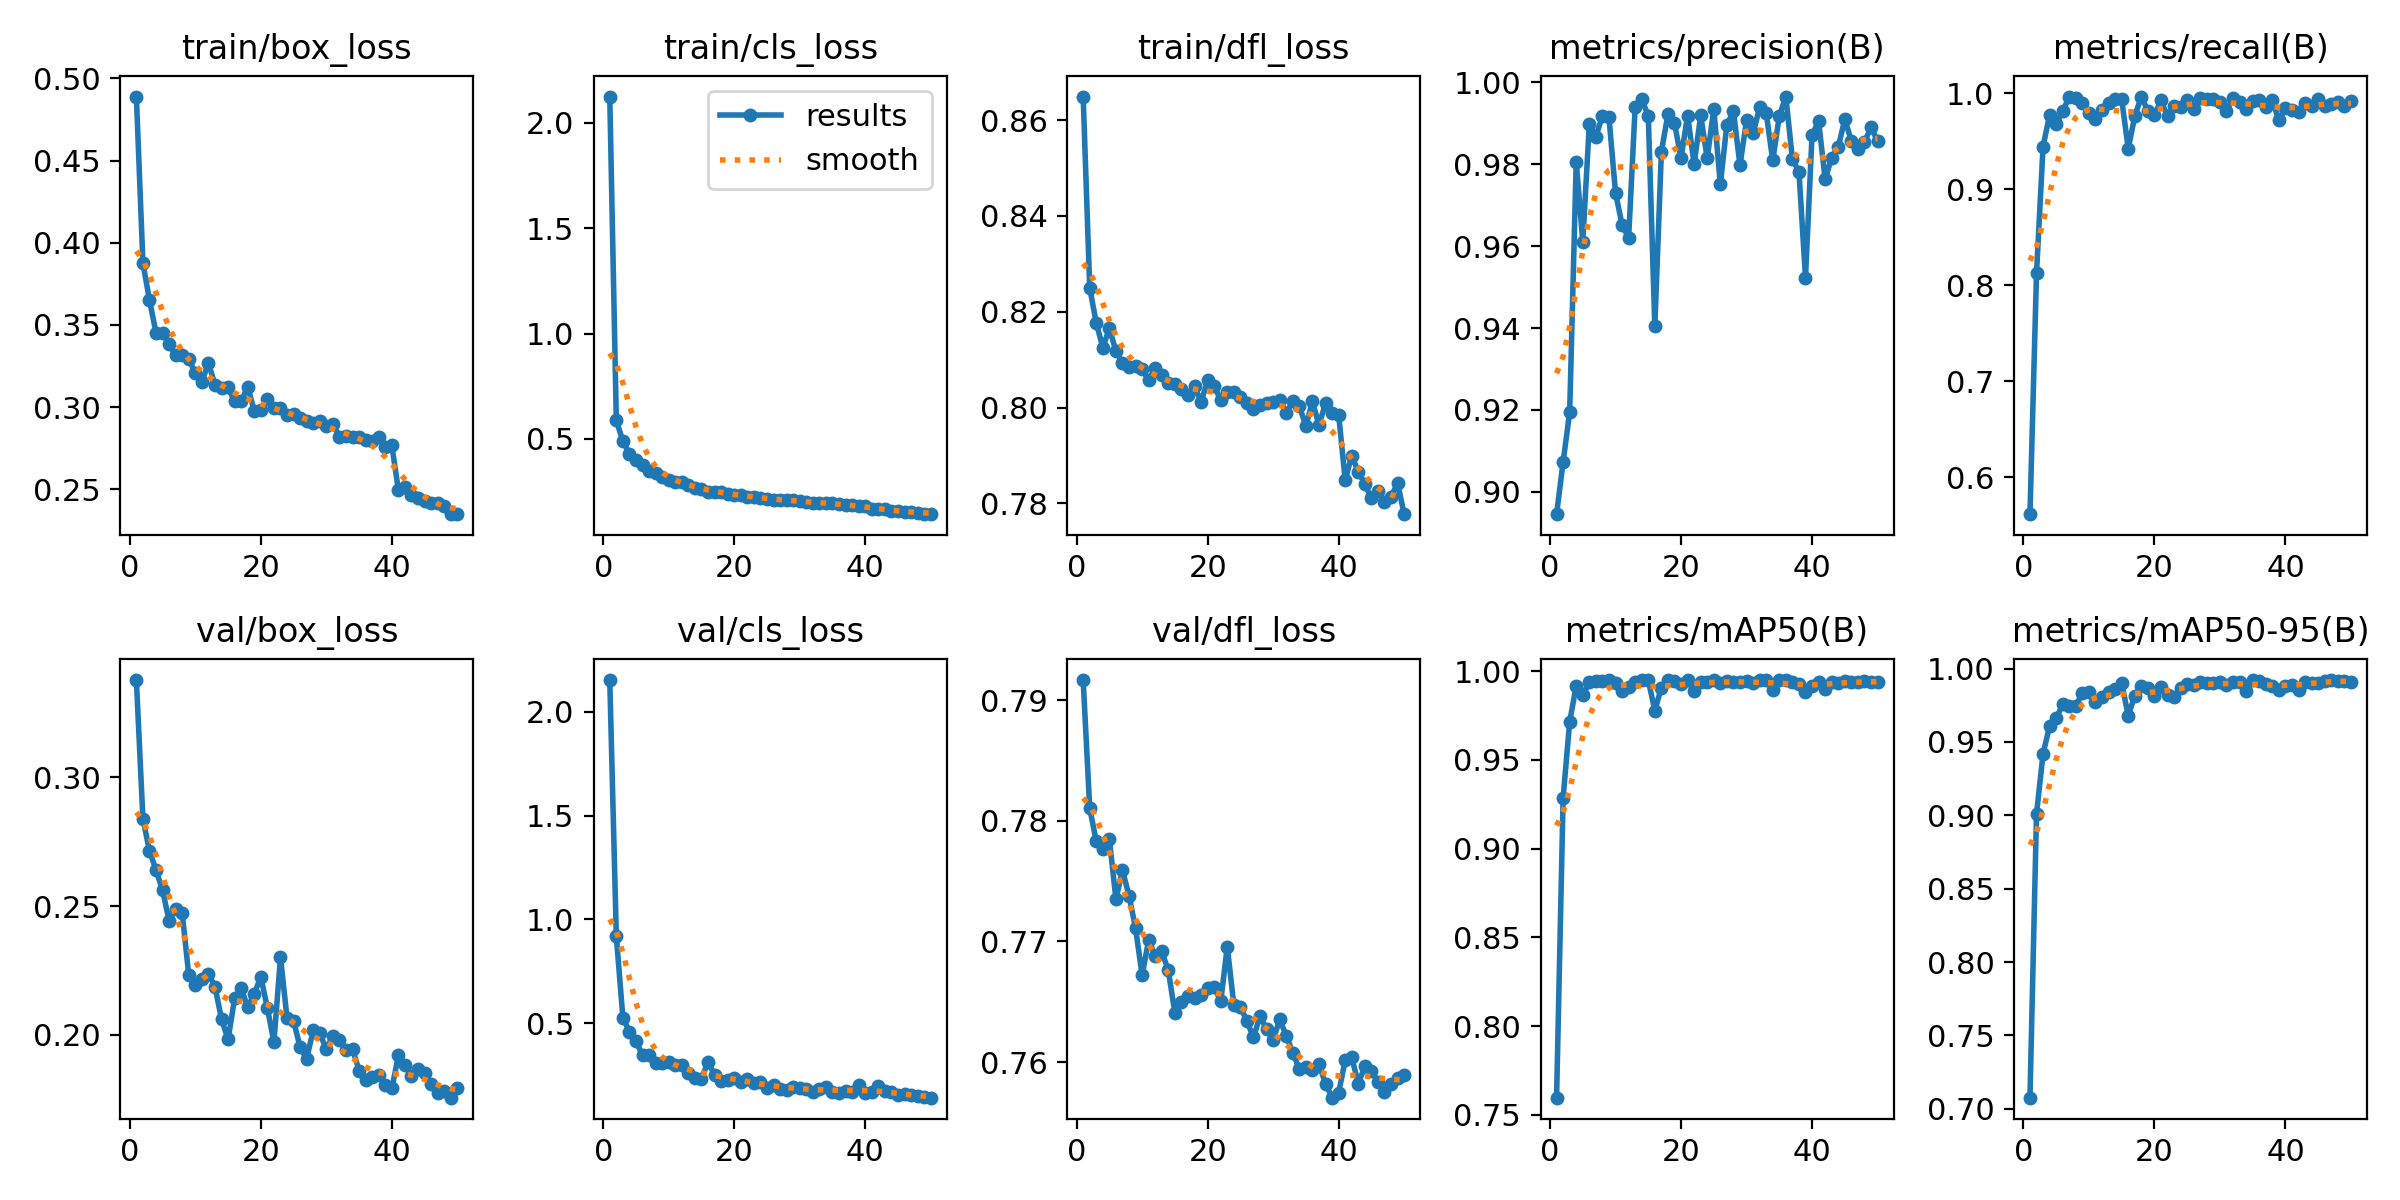

The file beside this chart, header and first rows:
epoch, time, train/box_loss, train/cls_loss, train/dfl_loss, metrics/precision(B), metrics/recall(B), metrics/mAP50(B), metrics/mAP50-95(B), val/box_loss, val/cls_loss, val/dfl_loss, lr/pg0, lr/pg1, lr/pg2
1, 348.2, 0.489, 2.125, 0.8649, 0.8945, 0.5615, 0.7597, 0.7076, 0.3378, 2.152, 0.7917, 0.0003292, 0.0003292, 0.0003292
2, 695.3, 0.3876, 0.5885, 0.825, 0.9073, 0.8125, 0.9286, 0.9009, 0.2838, 0.918, 0.781, 0.0006494, 0.0006494, 0.0006494
3, 1043, 0.3652, 0.4896, 0.8176, 0.9194, 0.9445, 0.9715, 0.942, 0.2715, 0.5264, 0.7783, 0.0009564, 0.0009564, 0.0009564
4, 1385, 0.3452, 0.4287, 0.8125, 0.9806, 0.9775, 0.9918, 0.9609, 0.264, 0.4582, 0.7776, 0.0009406, 0.0009406, 0.0009406
5, 1729, 0.3451, 0.3987, 0.8165, 0.9611, 0.9679, 0.9864, 0.9661, 0.2562, 0.4133, 0.7785, 0.0009208, 0.0009208, 0.0009208
6, 2069, 0.3382, 0.3764, 0.8117, 0.9898, 0.9815, 0.9941, 0.9757, 0.2442, 0.3455, 0.7735, 0.000901, 0.000901, 0.000901
7, 2406, 0.3314, 0.3492, 0.8094, 0.9868, 0.996, 0.9943, 0.9747, 0.249, 0.3471, 0.7759, 0.0008812, 0.0008812, 0.0008812
8, 2744, 0.3319, 0.3383, 0.8084, 0.9918, 0.9946, 0.9946, 0.9745, 0.2472, 0.3084, 0.7738, 0.0008614, 0.0008614, 0.0008614
9, 3083, 0.3294, 0.3196, 0.8086, 0.9915, 0.99, 0.9948, 0.9835, 0.2231, 0.3087, 0.7711, 0.0008416, 0.0008416, 0.0008416
10, 3419, 0.3206, 0.3061, 0.808, 0.9731, 0.9796, 0.9932, 0.9842, 0.2192, 0.3124, 0.7672, 0.0008218, 0.0008218, 0.0008218
11, 3757, 0.3154, 0.297, 0.8057, 0.9652, 0.9731, 0.9891, 0.9774, 0.2217, 0.2978, 0.7701, 0.000802, 0.000802, 0.000802
12, 4095, 0.3268, 0.294, 0.8083, 0.962, 0.9823, 0.9911, 0.9804, 0.2237, 0.2998, 0.7688, 0.0007822, 0.0007822, 0.0007822
13, 4426, 0.3137, 0.2795, 0.8068, 0.9941, 0.9897, 0.994, 0.9844, 0.2187, 0.2597, 0.7692, 0.0007624, 0.0007624, 0.0007624
14, 4762, 0.3114, 0.2675, 0.8052, 0.9959, 0.9942, 0.995, 0.9858, 0.2061, 0.2344, 0.7676, 0.0007426, 0.0007426, 0.0007426
15, 5095, 0.312, 0.2604, 0.8049, 0.9919, 0.9936, 0.9949, 0.9901, 0.1982, 0.2323, 0.7641, 0.0007228, 0.0007228, 0.0007228
16, 5432, 0.3034, 0.2502, 0.8038, 0.9405, 0.9423, 0.9778, 0.9678, 0.2141, 0.3127, 0.765, 0.000703, 0.000703, 0.000703
17, 5770, 0.3034, 0.2475, 0.8026, 0.9831, 0.9759, 0.9907, 0.9815, 0.2181, 0.2508, 0.7655, 0.0006832, 0.0006832, 0.0006832
18, 6104, 0.3123, 0.2494, 0.8045, 0.9922, 0.9965, 0.995, 0.9884, 0.2107, 0.2206, 0.7653, 0.0006634, 0.0006634, 0.0006634
19, 6443, 0.2977, 0.2381, 0.8011, 0.9901, 0.9814, 0.9945, 0.9866, 0.2159, 0.2267, 0.7655, 0.0006436, 0.0006436, 0.0006436
20, 6778, 0.298, 0.2331, 0.8057, 0.9815, 0.977, 0.9928, 0.9816, 0.2225, 0.2354, 0.7661, 0.0006238, 0.0006238, 0.0006238
21, 7107, 0.3047, 0.2347, 0.8045, 0.9919, 0.9925, 0.9949, 0.9873, 0.2103, 0.2152, 0.7662, 0.000604, 0.000604, 0.000604
22, 7444, 0.2995, 0.2268, 0.8015, 0.98, 0.9758, 0.9889, 0.9821, 0.1972, 0.2312, 0.765, 0.0005842, 0.0005842, 0.0005842
23, 7783, 0.2996, 0.2266, 0.8033, 0.9919, 0.987, 0.9936, 0.9805, 0.2301, 0.2127, 0.7696, 0.0005644, 0.0005644, 0.0005644
24, 8119, 0.2953, 0.2201, 0.8033, 0.9815, 0.9859, 0.9942, 0.9867, 0.2065, 0.2152, 0.7647, 0.0005446, 0.0005446, 0.0005446
25, 8454, 0.2958, 0.2167, 0.8023, 0.9936, 0.9929, 0.9949, 0.9894, 0.2054, 0.1864, 0.7646, 0.0005248, 0.0005248, 0.0005248
26, 8786, 0.2935, 0.2119, 0.801, 0.9751, 0.9837, 0.9934, 0.9886, 0.1951, 0.2043, 0.7634, 0.000505, 0.000505, 0.000505
27, 9122, 0.2918, 0.2084, 0.7997, 0.9897, 0.9952, 0.9944, 0.9909, 0.1907, 0.1834, 0.762, 0.0004852, 0.0004852, 0.0004852
28, 9461, 0.2904, 0.2081, 0.8005, 0.9929, 0.9936, 0.9939, 0.9904, 0.2019, 0.1792, 0.7638, 0.0004654, 0.0004654, 0.0004654
29, 9784, 0.2916, 0.2107, 0.8009, 0.9798, 0.9936, 0.9938, 0.9903, 0.2005, 0.1947, 0.7627, 0.0004456, 0.0004456, 0.0004456
30, 10110, 0.2888, 0.2066, 0.8011, 0.9908, 0.9906, 0.9947, 0.9908, 0.1944, 0.1853, 0.7618, 0.0004258, 0.0004258, 0.0004258
31, 10437, 0.2899, 0.2028, 0.8016, 0.9875, 0.9814, 0.9932, 0.9885, 0.1997, 0.1837, 0.7635, 0.000406, 0.000406, 0.000406
32, 10759, 0.2816, 0.1974, 0.7989, 0.9939, 0.9954, 0.995, 0.9907, 0.1978, 0.167, 0.7622, 0.0003862, 0.0003862, 0.0003862
33, 11086, 0.2824, 0.1951, 0.8013, 0.9926, 0.9909, 0.9948, 0.9907, 0.1941, 0.1816, 0.7608, 0.0003664, 0.0003664, 0.0003664
34, 11414, 0.2819, 0.1967, 0.8003, 0.9809, 0.9839, 0.9891, 0.9846, 0.1944, 0.1939, 0.7594, 0.0003466, 0.0003466, 0.0003466
35, 11738, 0.2817, 0.1938, 0.7961, 0.9918, 0.9914, 0.9949, 0.9922, 0.1861, 0.1669, 0.7596, 0.0003268, 0.0003268, 0.0003268
36, 12064, 0.2798, 0.1908, 0.8013, 0.9966, 0.9928, 0.9948, 0.9916, 0.1825, 0.1633, 0.7594, 0.000307, 0.000307, 0.000307
37, 12392, 0.2793, 0.1882, 0.7963, 0.9812, 0.9857, 0.9937, 0.9897, 0.1838, 0.1751, 0.7598, 0.0002872, 0.0002872, 0.0002872
38, 12721, 0.2819, 0.1851, 0.8009, 0.9782, 0.9925, 0.9926, 0.9882, 0.1845, 0.1689, 0.7582, 0.0002674, 0.0002674, 0.0002674
39, 13054, 0.2758, 0.1828, 0.7989, 0.9523, 0.972, 0.9883, 0.9852, 0.1805, 0.2018, 0.7571, 0.0002476, 0.0002476, 0.0002476
40, 13386, 0.2768, 0.1832, 0.7985, 0.9871, 0.9842, 0.9918, 0.9883, 0.1792, 0.1632, 0.7575, 0.0002278, 0.0002278, 0.0002278
41, 13702, 0.2493, 0.1673, 0.7849, 0.9906, 0.9822, 0.9941, 0.9891, 0.192, 0.1693, 0.7601, 0.000208, 0.000208, 0.000208
42, 14016, 0.2515, 0.1698, 0.7899, 0.9764, 0.9808, 0.99, 0.9857, 0.1884, 0.1956, 0.7604, 0.0001882, 0.0001882, 0.0001882
43, 14324, 0.2466, 0.1654, 0.7866, 0.9816, 0.9898, 0.9937, 0.9908, 0.1842, 0.1712, 0.7582, 0.0001684, 0.0001684, 0.0001684
44, 14631, 0.2446, 0.1603, 0.784, 0.9842, 0.9866, 0.9935, 0.9905, 0.1866, 0.1679, 0.7596, 0.0001486, 0.0001486, 0.0001486
45, 14941, 0.243, 0.1585, 0.7811, 0.991, 0.9944, 0.9944, 0.9903, 0.1852, 0.1532, 0.7593, 0.0001288, 0.0001288, 0.0001288
46, 15249, 0.2419, 0.1545, 0.7826, 0.9857, 0.9869, 0.9937, 0.9915, 0.1807, 0.1577, 0.7583, 0.000109, 0.000109, 0.000109
47, 15562, 0.2415, 0.1519, 0.7803, 0.9837, 0.9892, 0.994, 0.9921, 0.1774, 0.1526, 0.7575, 8.92e-05, 8.92e-05, 8.92e-05
48, 15869, 0.2396, 0.1492, 0.7813, 0.9855, 0.9907, 0.9943, 0.9916, 0.1781, 0.1467, 0.7582, 6.94e-05, 6.94e-05, 6.94e-05
49, 16176, 0.235, 0.145, 0.7843, 0.989, 0.9862, 0.994, 0.9918, 0.1756, 0.1441, 0.7587, 4.96e-05, 4.96e-05, 4.96e-05
50, 16488, 0.2349, 0.1431, 0.7777, 0.9857, 0.9919, 0.9941, 0.9911, 0.1794, 0.1409, 0.759, 2.98e-05, 2.98e-05, 2.98e-05
